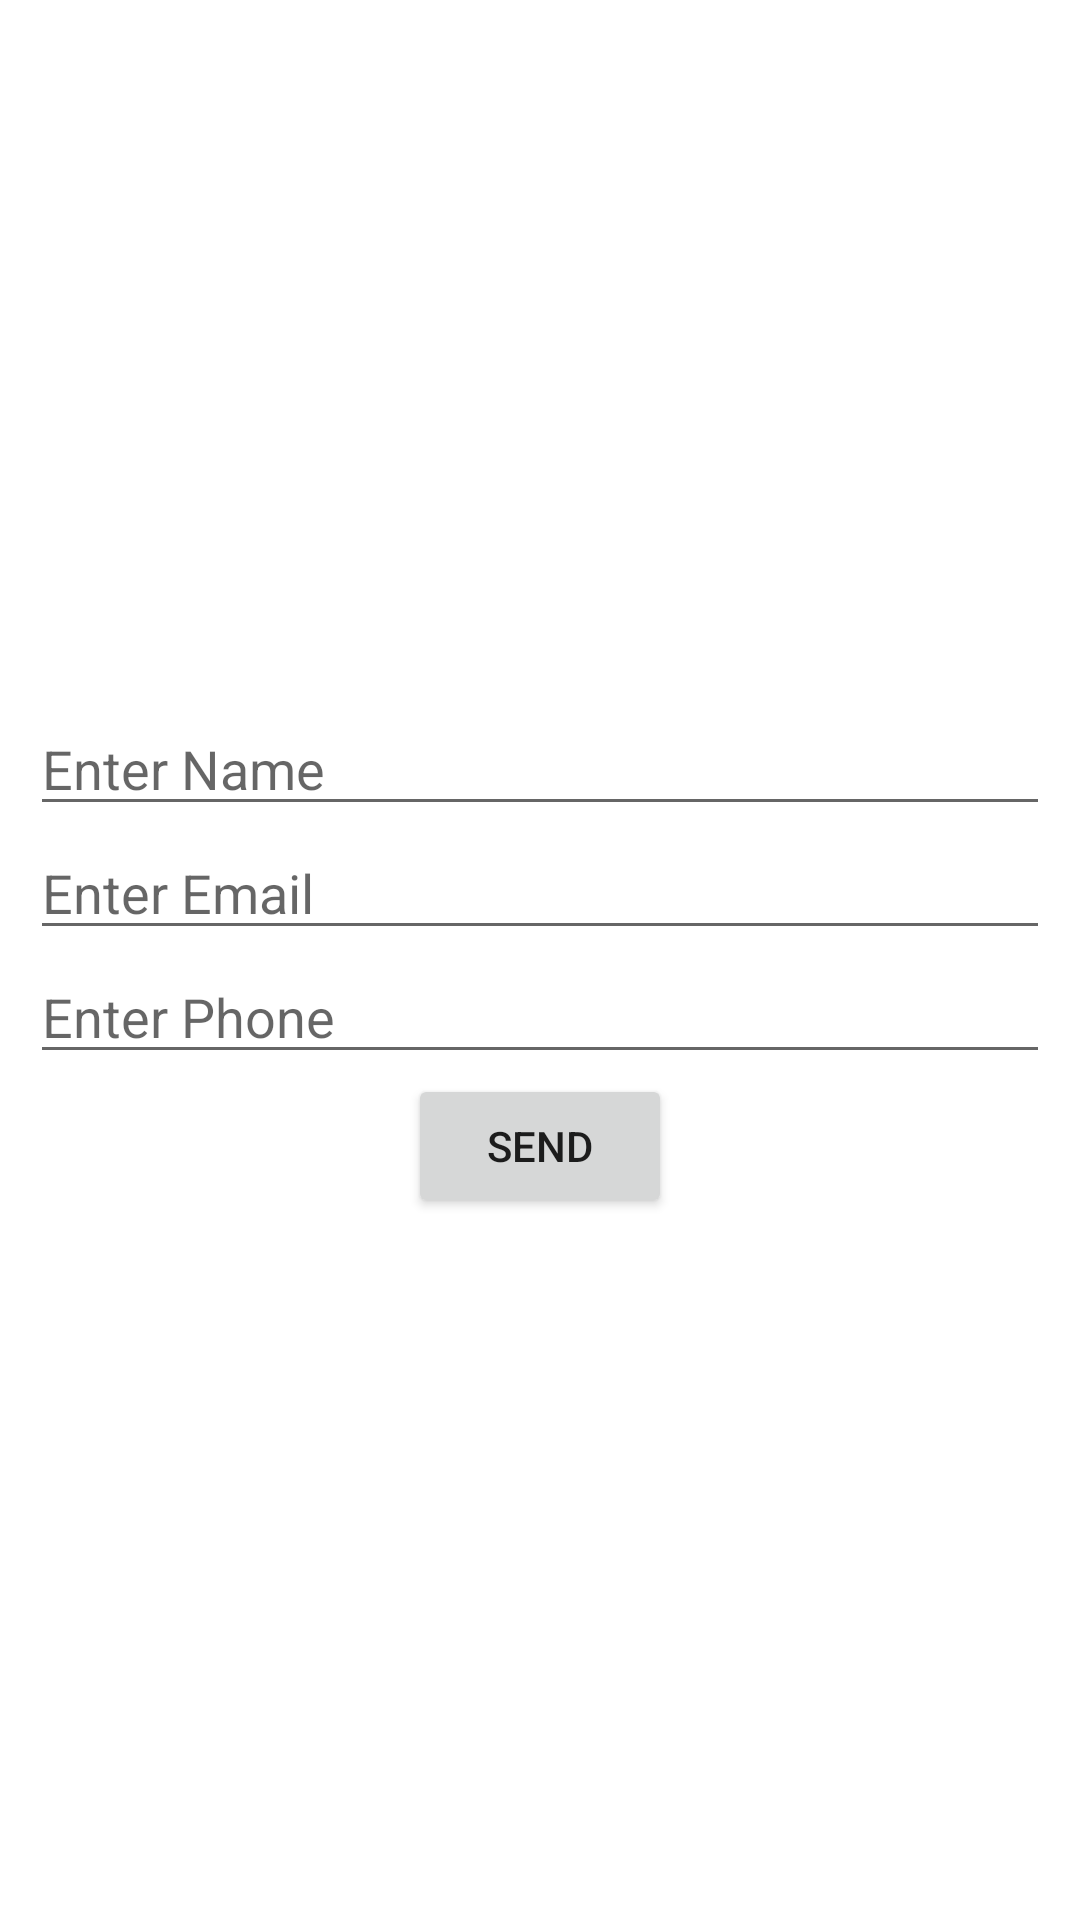

Reconstruct the res/layout file that produces this screen, plus the resources it refers to.
<!-- AndroidManifest.xml: application theme Theme.IntentTwoActivity -->
<!-- res/layout/activity_main.xml -->
<?xml version="1.0" encoding="utf-8"?>
<LinearLayout xmlns:android="http://schemas.android.com/apk/res/android"
    xmlns:app="http://schemas.android.com/apk/res-auto"
    xmlns:tools="http://schemas.android.com/tools"
    android:layout_width="match_parent"
    android:layout_height="match_parent"
    tools:context=".MainActivity"
    android:orientation="vertical"
    android:padding="10dp"
    android:gravity="center">

    <EditText
        android:id="@+id/nameText"
        android:hint="Enter Name"
        android:inputType="text"
        android:layout_width="match_parent"
        android:layout_height="wrap_content"/>

    <EditText
        android:id="@+id/emailText"
        android:hint="Enter Email"
        android:inputType="textEmailAddress"
        android:layout_width="match_parent"
        android:layout_height="wrap_content"/>

    <EditText
        android:id="@+id/phoneText"
        android:hint="Enter Phone"
        android:inputType="phone"
        android:layout_width="match_parent"
        android:layout_height="wrap_content"/>

    <Button
        android:id="@+id/sendBtn"
        android:text="Send"
        android:layout_width="wrap_content"
        android:layout_height="wrap_content"/>
</LinearLayout>
<!-- resources referenced by this layout -->
<resources>
  <style name="Theme.IntentTwoActivity" parent="Theme.MaterialComponents.DayNight.DarkActionBar">
          
          <item name="colorPrimary">@color/purple_500</item>
          <item name="colorPrimaryVariant">@color/purple_700</item>
          <item name="colorOnPrimary">@color/white</item>
          
          <item name="colorSecondary">@color/teal_200</item>
          <item name="colorSecondaryVariant">@color/teal_700</item>
          <item name="colorOnSecondary">@color/black</item>
          
          <item name="android:statusBarColor">?attr/colorPrimaryVariant</item>
          
      </style>
  <!-- not gathered from this repository: default colours our renderer supplied (Android Studio template values) -->
  <color name="purple_500">#FF6200EE</color>
  <color name="purple_700">#FF3700B3</color>
  <color name="teal_200">#FF03DAC5</color>
  <color name="teal_700">#FF018786</color>
  <color name="black">#FF000000</color>
  <color name="white">#FFFFFFFF</color>
</resources>
